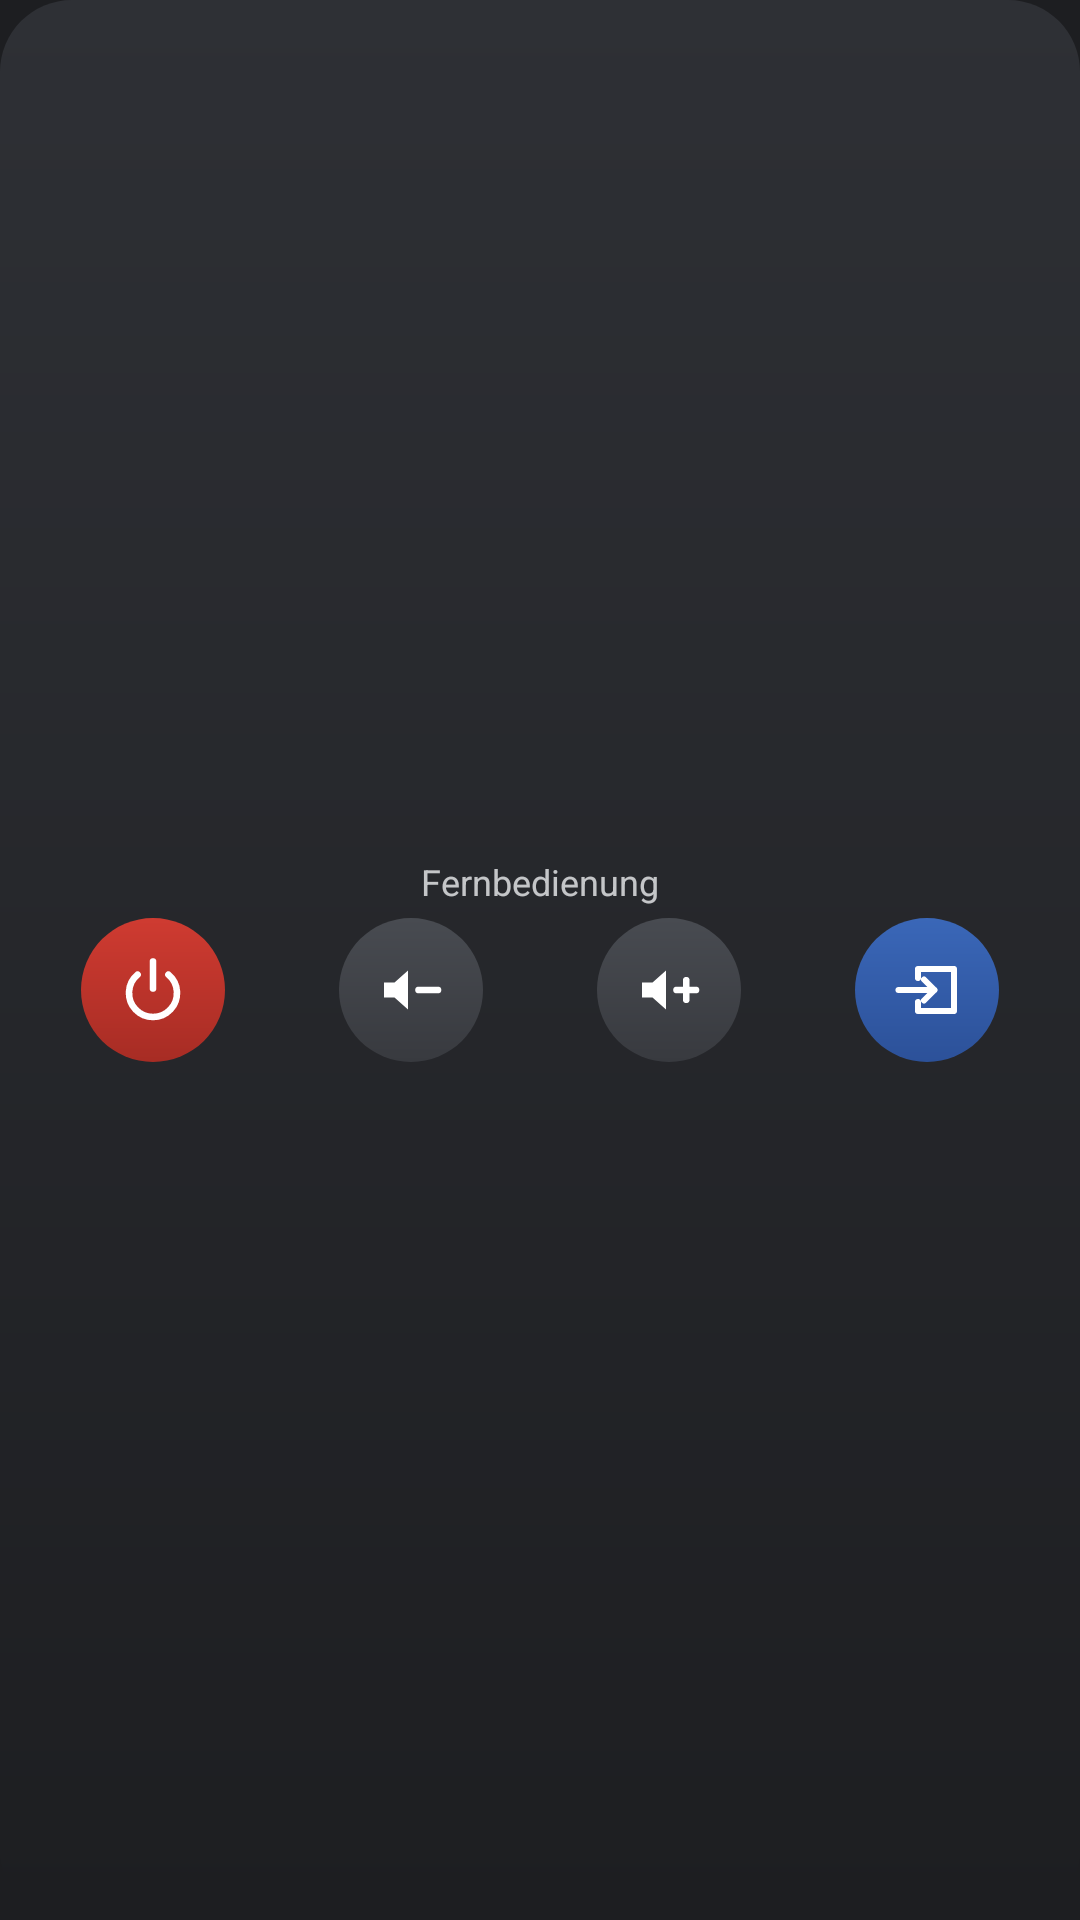

Android layout source for this screen:
<!-- AndroidManifest.xml: application theme Theme.HotelRemote -->
<!-- res/layout/widget_quick.xml -->
<?xml version="1.0" encoding="utf-8"?>
<LinearLayout xmlns:android="http://schemas.android.com/apk/res/android"
    android:id="@+id/quick_root"
    android:layout_width="match_parent"
    android:layout_height="match_parent"
    android:background="@drawable/quick_widget_bg"
    android:gravity="center"
    android:orientation="vertical"
    android:paddingLeft="8dp"
    android:paddingTop="6dp"
    android:paddingRight="8dp"
    android:paddingBottom="6dp">

    <TextView
        android:id="@+id/quick_name"
        android:layout_width="wrap_content"
        android:layout_height="wrap_content"
        android:ellipsize="end"
        android:maxLines="1"
        android:paddingLeft="8dp"
        android:paddingRight="8dp"
        android:text="@string/app_name"
        android:textColor="#CCECEEF0"
        android:textSize="12sp" />

    <LinearLayout
        android:layout_width="match_parent"
        android:layout_height="wrap_content"
        android:layout_marginTop="4dp"
        android:gravity="center_vertical"
        android:orientation="horizontal">

        <FrameLayout
            android:id="@+id/quick_slot_1"
            android:layout_width="0dp"
            android:layout_height="wrap_content"
            android:layout_weight="1">

            <LinearLayout
                android:id="@+id/quick_btn_1"
                android:layout_width="48dp"
                android:layout_height="48dp"
                android:layout_gravity="center"
                android:background="@drawable/quick_power_bg"
                android:contentDescription="@string/tile_power"
                android:gravity="center"
                android:orientation="vertical">

                <ImageView
                    android:id="@+id/quick_icon_1"
                    android:layout_width="wrap_content"
                    android:layout_height="wrap_content"
                    android:importantForAccessibility="no"
                    android:src="@drawable/ic_quick_power" />

                <TextView
                    android:id="@+id/quick_label_1"
                    android:layout_width="wrap_content"
                    android:layout_height="wrap_content"
                    android:gravity="center"
                    android:importantForAccessibility="no"
                    android:includeFontPadding="false"
                    android:maxLines="2"
                    android:textColor="#FFECEEF0"
                    android:textSize="11sp"
                    android:textStyle="bold"
                    android:visibility="gone" />
            </LinearLayout>
        </FrameLayout>

        <FrameLayout
            android:id="@+id/quick_slot_2"
            android:layout_width="0dp"
            android:layout_height="wrap_content"
            android:layout_weight="1">

            <LinearLayout
                android:id="@+id/quick_btn_2"
                android:layout_width="48dp"
                android:layout_height="48dp"
                android:layout_gravity="center"
                android:background="@drawable/quick_key_bg"
                android:contentDescription="@string/tile_vol_down"
                android:gravity="center"
                android:orientation="vertical">

                <ImageView
                    android:id="@+id/quick_icon_2"
                    android:layout_width="wrap_content"
                    android:layout_height="wrap_content"
                    android:importantForAccessibility="no"
                    android:src="@drawable/ic_quick_vol_down" />

                <TextView
                    android:id="@+id/quick_label_2"
                    android:layout_width="wrap_content"
                    android:layout_height="wrap_content"
                    android:gravity="center"
                    android:importantForAccessibility="no"
                    android:includeFontPadding="false"
                    android:maxLines="2"
                    android:textColor="#FFECEEF0"
                    android:textSize="11sp"
                    android:textStyle="bold"
                    android:visibility="gone" />
            </LinearLayout>
        </FrameLayout>

        <FrameLayout
            android:id="@+id/quick_slot_3"
            android:layout_width="0dp"
            android:layout_height="wrap_content"
            android:layout_weight="1">

            <LinearLayout
                android:id="@+id/quick_btn_3"
                android:layout_width="48dp"
                android:layout_height="48dp"
                android:layout_gravity="center"
                android:background="@drawable/quick_key_bg"
                android:contentDescription="@string/tile_vol_up"
                android:gravity="center"
                android:orientation="vertical">

                <ImageView
                    android:id="@+id/quick_icon_3"
                    android:layout_width="wrap_content"
                    android:layout_height="wrap_content"
                    android:importantForAccessibility="no"
                    android:src="@drawable/ic_quick_vol_up" />

                <TextView
                    android:id="@+id/quick_label_3"
                    android:layout_width="wrap_content"
                    android:layout_height="wrap_content"
                    android:gravity="center"
                    android:importantForAccessibility="no"
                    android:includeFontPadding="false"
                    android:maxLines="2"
                    android:textColor="#FFECEEF0"
                    android:textSize="11sp"
                    android:textStyle="bold"
                    android:visibility="gone" />
            </LinearLayout>
        </FrameLayout>

        <FrameLayout
            android:id="@+id/quick_slot_4"
            android:layout_width="0dp"
            android:layout_height="wrap_content"
            android:layout_weight="1">

            <LinearLayout
                android:id="@+id/quick_btn_4"
                android:layout_width="48dp"
                android:layout_height="48dp"
                android:layout_gravity="center"
                android:background="@drawable/quick_input_bg"
                android:contentDescription="@string/tile_input"
                android:gravity="center"
                android:orientation="vertical">

                <ImageView
                    android:id="@+id/quick_icon_4"
                    android:layout_width="wrap_content"
                    android:layout_height="wrap_content"
                    android:importantForAccessibility="no"
                    android:src="@drawable/ic_quick_input" />

                <TextView
                    android:id="@+id/quick_label_4"
                    android:layout_width="wrap_content"
                    android:layout_height="wrap_content"
                    android:gravity="center"
                    android:importantForAccessibility="no"
                    android:includeFontPadding="false"
                    android:maxLines="2"
                    android:textColor="#FFECEEF0"
                    android:textSize="11sp"
                    android:textStyle="bold"
                    android:visibility="gone" />
            </LinearLayout>
        </FrameLayout>

        <FrameLayout
            android:id="@+id/quick_slot_5"
            android:layout_width="0dp"
            android:layout_height="wrap_content"
            android:layout_weight="1"
            android:visibility="gone">

            <LinearLayout
                android:id="@+id/quick_btn_5"
                android:layout_width="48dp"
                android:layout_height="48dp"
                android:layout_gravity="center"
                android:background="@drawable/quick_key_bg"
                android:contentDescription="@string/tile_power"
                android:gravity="center"
                android:orientation="vertical">

                <ImageView
                    android:id="@+id/quick_icon_5"
                    android:layout_width="wrap_content"
                    android:layout_height="wrap_content"
                    android:importantForAccessibility="no"
                    android:src="@drawable/ic_quick_power" />

                <TextView
                    android:id="@+id/quick_label_5"
                    android:layout_width="wrap_content"
                    android:layout_height="wrap_content"
                    android:gravity="center"
                    android:importantForAccessibility="no"
                    android:includeFontPadding="false"
                    android:maxLines="2"
                    android:textColor="#FFECEEF0"
                    android:textSize="11sp"
                    android:textStyle="bold"
                    android:visibility="gone" />
            </LinearLayout>
        </FrameLayout>

        <FrameLayout
            android:id="@+id/quick_slot_6"
            android:layout_width="0dp"
            android:layout_height="wrap_content"
            android:layout_weight="1"
            android:visibility="gone">

            <LinearLayout
                android:id="@+id/quick_btn_6"
                android:layout_width="48dp"
                android:layout_height="48dp"
                android:layout_gravity="center"
                android:background="@drawable/quick_key_bg"
                android:contentDescription="@string/tile_power"
                android:gravity="center"
                android:orientation="vertical">

                <ImageView
                    android:id="@+id/quick_icon_6"
                    android:layout_width="wrap_content"
                    android:layout_height="wrap_content"
                    android:importantForAccessibility="no"
                    android:src="@drawable/ic_quick_power" />

                <TextView
                    android:id="@+id/quick_label_6"
                    android:layout_width="wrap_content"
                    android:layout_height="wrap_content"
                    android:gravity="center"
                    android:importantForAccessibility="no"
                    android:includeFontPadding="false"
                    android:maxLines="2"
                    android:textColor="#FFECEEF0"
                    android:textSize="11sp"
                    android:textStyle="bold"
                    android:visibility="gone" />
            </LinearLayout>
        </FrameLayout>
    </LinearLayout>
</LinearLayout>
<!-- resources referenced by this layout -->
<resources>
  <!-- drawable ic_quick_power (drawable) -->
  <?xml version="1.0" encoding="utf-8"?>
  <vector xmlns:android="http://schemas.android.com/apk/res/android"
      android:width="24dp"
      android:height="24dp"
      android:viewportWidth="24"
      android:viewportHeight="24">
      <path
          android:pathData="M12,2.5V11.5M6.86,6.87A8,8 0,1 0,17.14 6.87"
          android:strokeWidth="2.2"
          android:strokeColor="#FFFFFFFF"
          android:strokeLineCap="round" />
  </vector>
  <!-- drawable ic_quick_vol_down (drawable) -->
  <?xml version="1.0" encoding="utf-8"?>
  <vector xmlns:android="http://schemas.android.com/apk/res/android"
      android:width="24dp"
      android:height="24dp"
      android:viewportWidth="24"
      android:viewportHeight="24">
      <path
          android:fillColor="#FFFFFFFF"
          android:pathData="M3,9.5h3.5L11,5.5v13L6.5,14.5H3z" />
      <path
          android:pathData="M14.5,12H21"
          android:strokeWidth="2.2"
          android:strokeColor="#FFFFFFFF"
          android:strokeLineCap="round" />
  </vector>
  <!-- drawable ic_quick_vol_up (drawable) -->
  <?xml version="1.0" encoding="utf-8"?>
  <vector xmlns:android="http://schemas.android.com/apk/res/android"
      android:width="24dp"
      android:height="24dp"
      android:viewportWidth="24"
      android:viewportHeight="24">
      <path
          android:fillColor="#FFFFFFFF"
          android:pathData="M3,9.5h3.5L11,5.5v13L6.5,14.5H3z" />
      <path
          android:pathData="M14.5,12H21M17.75,8.75V15.25"
          android:strokeWidth="2.2"
          android:strokeColor="#FFFFFFFF"
          android:strokeLineCap="round" />
  </vector>
  <!-- drawable quick_input_bg (drawable) -->
  <?xml version="1.0" encoding="utf-8"?>
  <ripple xmlns:android="http://schemas.android.com/apk/res/android"
      android:color="#33FFFFFF">
      <item>
          <shape android:shape="oval">
              <gradient
                  android:angle="270"
                  android:endColor="#FF2C5199"
                  android:startColor="#FF3A67B8" />
          </shape>
      </item>
  </ripple>
  <!-- drawable quick_key_bg (drawable) -->
  <?xml version="1.0" encoding="utf-8"?>
  <ripple xmlns:android="http://schemas.android.com/apk/res/android"
      android:color="#33FFFFFF">
      <item>
          <shape android:shape="oval">
              <gradient
                  android:angle="270"
                  android:endColor="#FF383A3F"
                  android:startColor="#FF484B51" />
          </shape>
      </item>
  </ripple>
  <!-- drawable quick_power_bg (drawable) -->
  <?xml version="1.0" encoding="utf-8"?>
  <ripple xmlns:android="http://schemas.android.com/apk/res/android"
      android:color="#33FFFFFF">
      <item>
          <shape android:shape="oval">
              <gradient
                  android:angle="270"
                  android:endColor="#FFA72C24"
                  android:startColor="#FFCF3B31" />
          </shape>
      </item>
  </ripple>
  <!-- drawable quick_widget_bg (drawable) -->
  <?xml version="1.0" encoding="utf-8"?>
  <shape xmlns:android="http://schemas.android.com/apk/res/android"
      android:shape="rectangle">
      <corners android:radius="24dp" />
      <gradient
          android:angle="270"
          android:endColor="#FF1D1E21"
          android:startColor="#FF2E3035" />
  </shape>
  <string name="app_name">Fernbedienung</string>
  <string name="tile_input">TV Eingang</string>
  <string name="tile_power">TV Ein/Aus</string>
  <string name="tile_vol_down">TV leiser</string>
  <string name="tile_vol_up">TV lauter</string>
  <style name="Theme.HotelRemote" parent="Theme.AppCompat.NoActionBar">
          <item name="android:windowBackground">#1D1E21</item>
          <item name="android:statusBarColor">#1D1E21</item>
          <item name="android:navigationBarColor">#1D1E21</item>
      </style>
</resources>
